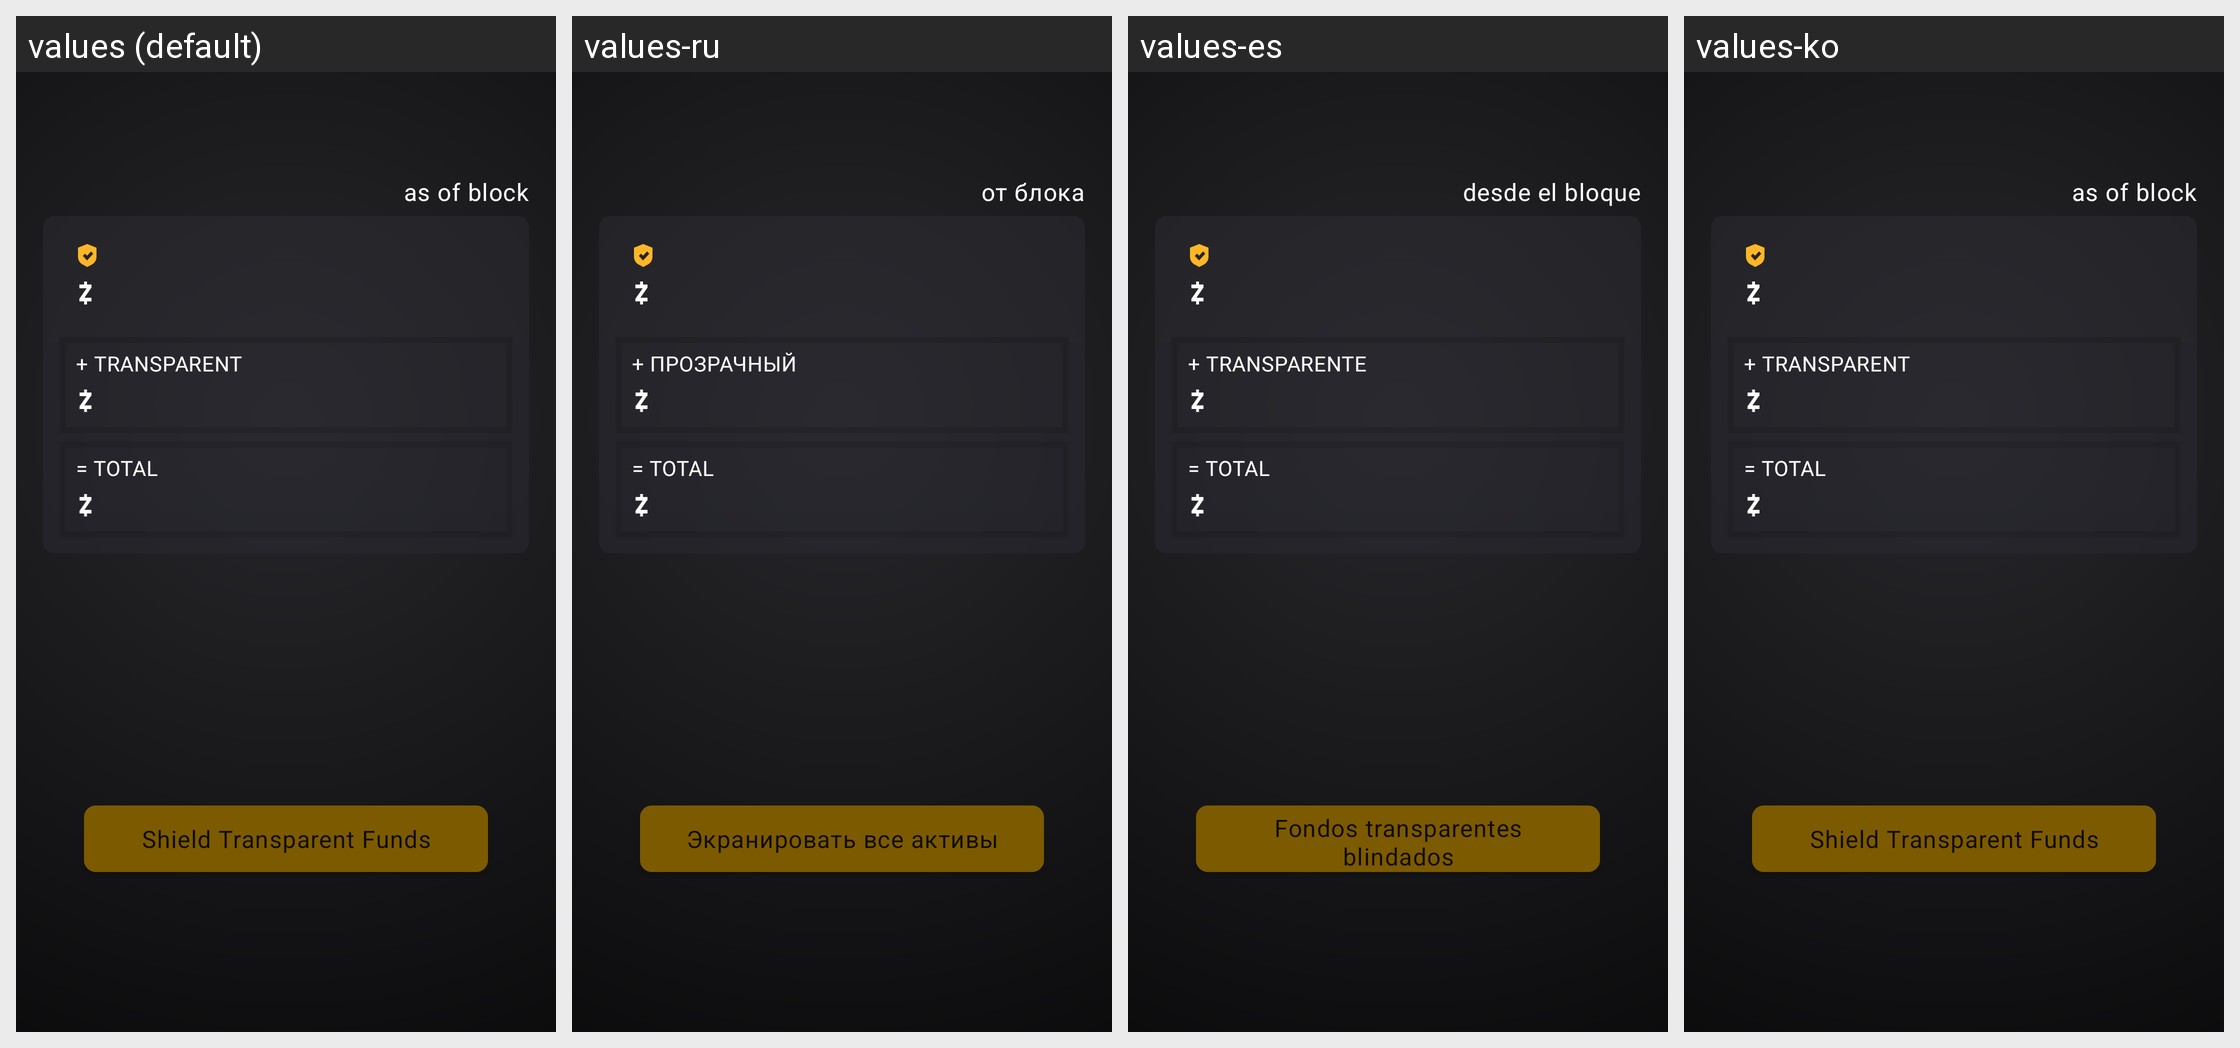

The Android screen above is rendered under several locales of the same app. Produce the string resources it draws, with the default and per-locale values.
Android screen res/layout/fragment_balance_detail.xml rendered under 4 locales, left to right: values (default), values-ru, values-es, values-ko. Device: Nexus 5 (rendered at 1080×1920; each locale shown at half size, 540×960, under a caption strip naming it); theme NighthawkTheme.
Other locales in the repository, not shown: values-bn, values-da, values-de, values-it, values-ja, values-pa, values-th, values-uk, values-zh.
Strings drawn on this screen, with the default value and each locale's value (text and hints the layout hard-codes, and strings that could not be matched under every locale, appear in the picture but are not listed):

as_of_block
  values: as of block
  values-ru: от блока
  values-es: desde el bloque
  values-ko: as of block

plus_transparent
  values: + transparent
  values-ru: + прозрачный
  values-es: + transparente
  values-ko: + transparent

balance_detail_button_send_transparent_funds
  values: Shield Transparent Funds
  values-ru: Экранировать все активы
  values-es: Fondos transparentes blindados
  values-ko: Shield Transparent Funds
